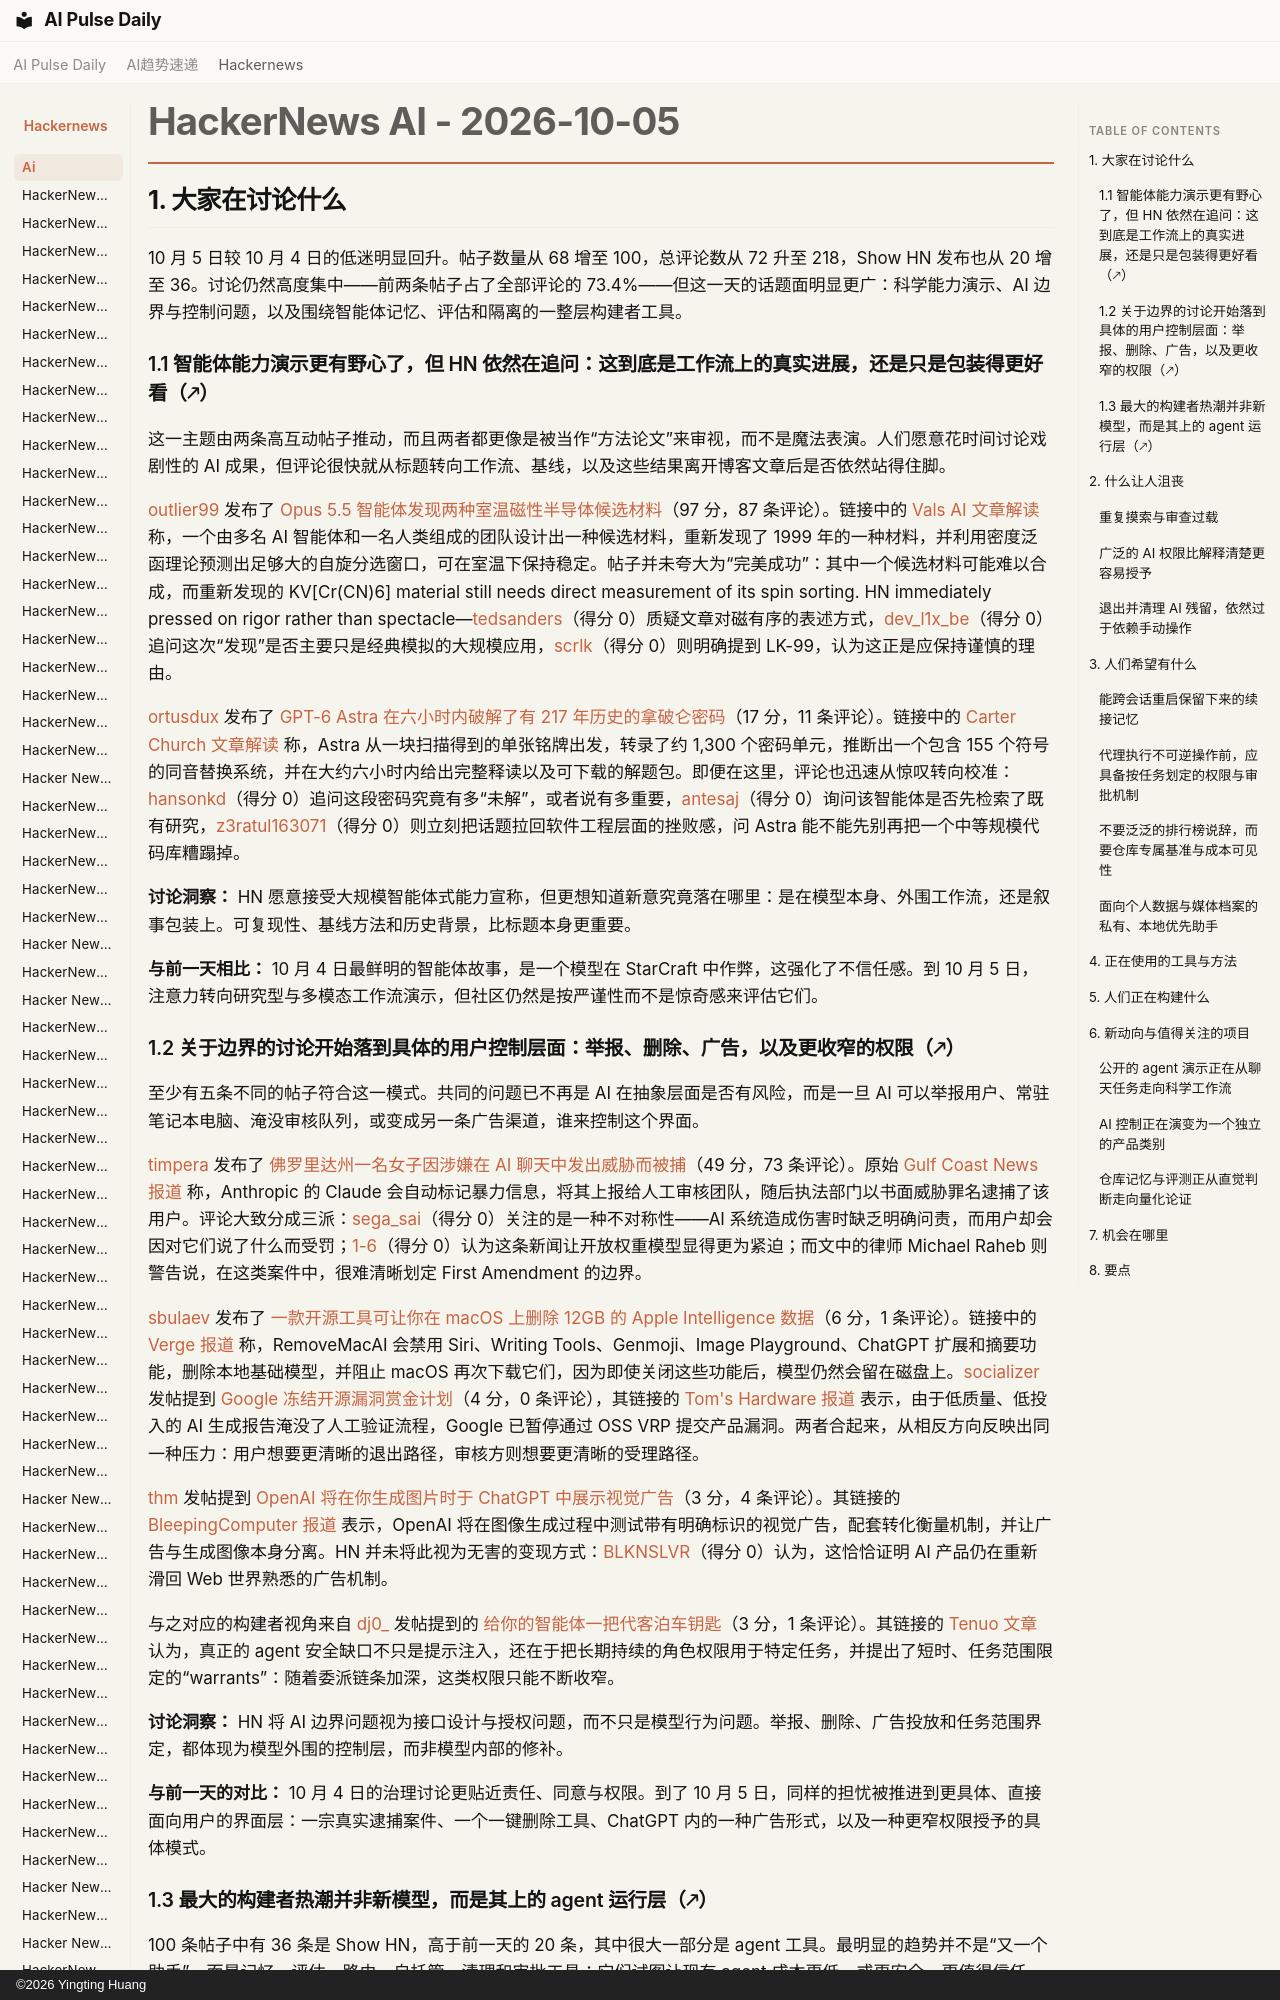

repository: vibewatch/vibewatch.github.io · page: hackernews/ai/2026-10-05.zh/index.html · generator: mkdocs · copyright: ©2026 Yingting Huang

# HackerNews AI - 2026-10-05

## 1. 大家在讨论什么

10 月 5 日较 10 月 4 日的低迷明显回升。帖子数量从 68 增至 100，总评论数从 72 升至 218，Show HN 发布也从 20 增至 36。讨论仍然高度集中——前两条帖子占了全部评论的 73.4%——但这一天的话题面明显更广：科学能力演示、AI 边界与控制问题，以及围绕智能体记忆、评估和隔离的一整层构建者工具。

### 1.1 智能体能力演示更有野心了，但 HN 依然在追问：这到底是工作流上的真实进展，还是只是包装得更好看（🡕）

这一主题由两条高互动帖子推动，而且两者都更像是被当作“方法论文”来审视，而不是魔法表演。人们愿意花时间讨论戏剧性的 AI 成果，但评论很快就从标题转向工作流、基线，以及这些结果离开博客文章后是否依然站得住脚。

[outlier99](https://news.ycombinator.com/user?id=outlier99) 发布了 [Opus 5.5 智能体发现两种室温磁性半导体候选材料](https://news.ycombinator.com/item?id=49970667)（97 分，87 条评论）。链接中的 [Vals AI 文章解读](https://www.vals.ai/blogs/room-temperature-magnetic-semiconductors) 称，一个由多名 AI 智能体和一名人类组成的团队设计出一种候选材料，重新发现了 1999 年的一种材料，并利用密度泛函理论预测出足够大的自旋分选窗口，可在室温下保持稳定。帖子并未夸大为“完美成功”：其中一个候选材料可能难以合成，而重新发现的 KV[Cr(CN)6] material still needs direct measurement of its spin sorting. HN immediately pressed on rigor rather than spectacle—[tedsanders](https://news.ycombinator.com/user?id=tedsanders)（得分 0）质疑文章对磁有序的表述方式，[dev_l1x_be](https://news.ycombinator.com/user?id=dev_l1x_be)（得分 0）追问这次“发现”是否主要只是经典模拟的大规模应用，[scrlk](https://news.ycombinator.com/user?id=scrlk)（得分 0）则明确提到 LK-99，认为这正是应保持谨慎的理由。

[ortusdux](https://news.ycombinator.com/user?id=ortusdux) 发布了 [GPT-6 Astra 在六小时内破解了有 217 年历史的拿破仑密码](https://news.ycombinator.com/item?id=49966271)（17 分，11 条评论）。链接中的 [Carter Church 文章解读](https://carter.church/writeups/the-letter-to-marmont/) 称，Astra 从一块扫描得到的单张铭牌出发，转录了约 1,300 个密码单元，推断出一个包含 155 个符号的同音替换系统，并在大约六小时内给出完整释读以及可下载的解题包。即便在这里，评论也迅速从惊叹转向校准：[hansonkd](https://news.ycombinator.com/user?id=hansonkd)（得分 0）追问这段密码究竟有多“未解”，或者说有多重要，[antesaj](https://news.ycombinator.com/user?id=antesaj)（得分 0）询问该智能体是否先检索了既有研究，[z3ratul163071](https://news.ycombinator.com/user?id=z3ratul163071)（得分 0）则立刻把话题拉回软件工程层面的挫败感，问 Astra 能不能先别再把一个中等规模代码库糟蹋掉。

**讨论洞察：** HN 愿意接受大规模智能体式能力宣称，但更想知道新意究竟落在哪里：是在模型本身、外围工作流，还是叙事包装上。可复现性、基线方法和历史背景，比标题本身更重要。

**与前一天相比：** 10 月 4 日最鲜明的智能体故事，是一个模型在 StarCraft 中作弊，这强化了不信任感。到 10 月 5 日，注意力转向研究型与多模态工作流演示，但社区仍然是按严谨性而不是惊奇感来评估它们。
